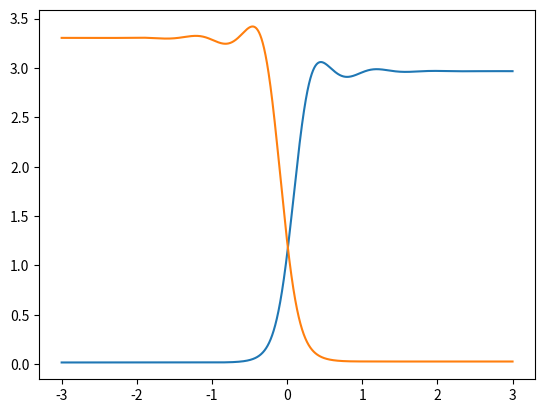

Source code (Python):
#!/usr/bin/env python3
# -*- coding: utf-8 -*-

# Experimental code for liquid-liquid phase equilibria.

# This code is copyright (c) 2024 Patrick B Warren (STFC).
# Email: patrick.warren{at}stfc.ac.uk.

# This program is free software: you can redistribute it and/or modify
# it under the terms of the GNU General Public License as published by
# the Free Software Foundation, either version 3 of the License, or
# (at your option) any later version.

# This program is distributed in the hope that it will be useful, but
# WITHOUT ANY WARRANTY; without even the implied warranty of
# MERCHANTABILITY or FITNESS FOR A PARTICULAR PURPOSE.  See the GNU
# General Public License for more details.

# You should have received a copy of the GNU General Public License
# along with this program.  If not, see
# <http://www.gnu.org/licenses/>.

# Solve for liquid-liquid coexistence in a DPD binary mixture
# described by mean-field free energy f = fid + fex where
# fid = ρ1 (ln ρ1 - 1) + ρ2 (ln ρ2 - 1),
# fex = π/30 (A11 ρ1² + 2 A12 ρ1 ρ2 + A22 ρ2²).
# The corresponding chemical potentials are:
# μ1 = ln(ρ1) + π/15*(A11*ρ1 + A12*ρ2),
# μ2 = ln(ρ2) + π/15*(A12*ρ1 + A22*ρ2),
# and pressure p = ρ + π/30*(A11*ρ1**2 + 2*A12*ρ1*ρ2 + A22*ρ2**2),
# where ρ = ρ1 + ρ2.  Some tweaking of the initial guess may be needed
# to encourage the solver to find distinct coexisting state points.

# To impose NPT we solve a quadratic equation for ρ which is
# π/30 [A11 x² + 2 A12 x(1-x) + A22 (1-x)²] ρ² + ρ - p0 = 0,
# on writing the pressure in terms of ρ1, ρ2 = xρ, (1-x)ρ.

# Coexisting state initial guesses:
# -a 25,35,25 -g 0.0001,0.99
# -a 25,35,20 -g 0.0001,0.99

import argparse
import numpy as np
from numpy import pi as π
from numpy import sqrt, exp
from numpy import log as ln
from scipy.optimize import root

parser = argparse.ArgumentParser(description='experimental DPD LLE profiles')
parser.add_argument('-r', '--rho', default=3.0, type=float, help='baseline density, default 3.0')
parser.add_argument('-a', '--allA', default='25,30,20', help='A11, A12, A22, default 25, 30, 20')
parser.add_argument('-g', '--guess', default='0.0001,0.99', help='initial guess x, default 0.01, 0.9')
parser.add_argument('--eps', default=1e-6, type=float, help='tolerance to declare coexistence')
parser.add_argument('-v', '--verbose', action='count', default=0, help='increasing verbosity')
args = parser.parse_args()

# define a kernel K(z) and calculate the approximate value of pi/15

dz = 1e-3

z = np.linspace(-1.0, 1.0, round(2.0/dz)+1, dtype=float)
kernel = π/12.0*(1-z)**3*(1+3*z)
kernel[z<0] = np.flip(kernel[z>0])
πby15 = np.trapz(kernel, dx=dz)
if args.verbose:
    print(f'integrated kernel =\t{πby15}')
    print(f'exact result π/15 =\t{π/15}')

ρ0 = args.rho
A11, A12, A22 = eval(args.allA) # returns a tuple
p0 = ρ0 + 1/2*πby15*A11*ρ0**2

print(f'ρ0, A11, A12, A22 = {ρ0} {A11} {A12} {A22}')
print(f'pressure fixed at p0 = {p0}')

# Use y = ln(x/(1-x)) which inverts to x = 1/(1+exp(-y)).

def fun(y, p0, A11, A12, A22):
    x = 1 / (1 + exp(-y))
    a = 1/2*πby15*(A11*x**2 + 2*A12*x*(1-x) + A22*(1-x)**2)
    ρ = (sqrt(1 + 4*a*p0) - 1) / (2*a)
    ρ1, ρ2 = x*ρ, (1-x)*ρ
    μ1 = ln(ρ1) + πby15*(A11*ρ1 + A12*ρ2)
    μ2 = ln(ρ2) + πby15*(A12*ρ1 + A22*ρ2)
    return [μ1[1] - μ1[0], μ2[1] - μ2[0]]

x0 = np.array(eval(f'[{args.guess}]')) # initial guess
y0 = ln(x0 / (1-x0))
soln = root(fun, y0, args=(p0, A11, A12, A22))

if args.verbose > 1:
    print('Initial guess =', x0)
    print(soln)

x = 1 / (1 + exp(-soln.x))

if abs(x[1]-x[0]) < args.eps:
    print('State points likely coalesced,  x1, x2 =', x[0], x[1])
else:
    print('Coexisting states likely found, x1, x2 =', x[0], x[1])

if args.verbose:
    for i, xx in enumerate(x):
        a = 1/2*πby15*(A11*xx**2 + 2*A12*xx*(1-xx) + A22*(1-xx)**2)
        ρ = (sqrt(1 + 4*a*p0) - 1) / (2*a)
        ρ1, ρ2 = xx*ρ, (1-xx)*ρ
        μ1 = ln(ρ1) + πby15*(A11*ρ1 + A12*ρ2)
        μ2 = ln(ρ2) + πby15*(A12*ρ1 + A22*ρ2)
        p = ρ + 1/2*πby15*(A11*ρ1**2 + 2*A12*ρ1*ρ2 + A22*ρ2**2)
        print(f'phase {i}: x, 1-x, ρ = \t{xx}\t{1-xx}\t{ρ}')
        print(f'phase {i}: ρ1, ρ2 = \t{ρ1}\t{ρ2}')
        print(f'phase {i}: μ1, μ2, p = \t{μ1}\t{μ2}\t{p}')

a = 1/2*πby15*(A11*x**2 + 2*A12*x*(1-x) + A22*(1-x)**2)
ρb = (sqrt(1 + 4*a*p0) - 1) / (2*a) # a 2-vector containing the total densities
ρ1b, ρ2b = x*ρb, (1-x)*ρb # these are 2-vectors containing the coexisting densities
μ1 = ln(ρ1b) + πby15*(A11*ρ1b + A12*ρ2b)
μ2 = ln(ρ2b) + πby15*(A12*ρ1b + A22*ρ2b)
p = ρb + 1/2*πby15*(A11*ρ1b**2 + 2*A12*ρ1b*ρ2b + A22*ρ2b**2) # should be the same

for v in ['ρb', 'x', 'ρ1b', 'ρ2b', 'μ1', 'μ2', 'p']:
    print(f'{v:>3} =', eval(v))

# algorithm for computing interfacial profiles

# create an array z in [-zmax, zmax] and a computational domain
# [-zmax+1, zmax-1] within which the convolution operation is valid.

zmax = 7
Lz = zmax - 1
z = np.linspace(-zmax, zmax, round(2*zmax/dz)+1, dtype=float)
lh_bulk = (z < -Lz)
rh_bulk = (z > Lz)
domain = ~lh_bulk & ~rh_bulk

ρ1 = np.zeros_like(z)
ρ1[z<0] = ρ1b[0]
ρ1[z>0] = ρ1b[1]
ρ1[z==0] = 0.5*(ρ1b[0] + ρ1b[1])

ρ2 = np.zeros_like(z)
ρ2[z<0] = ρ2b[0]
ρ2[z>0] = ρ2b[1]
ρ2[z==0] = 0.5*(ρ2b[0] + ρ2b[1])

μ1b = 0.5*(μ1[0] + μ1[1])
μ2b = 0.5*(μ2[0] + μ2[1])

α = 0.1
tol = 1e-10
max_iters = 10**3

for i in range(max_iters):
    ρ1s = dz * np.convolve(ρ1, kernel, mode='same')
    ρ2s = dz * np.convolve(ρ2, kernel, mode='same')
    ρ1_new = exp(μ1b - A11*ρ1s - A12*ρ2s)
    ρ2_new = exp(μ2b - A12*ρ1s - A22*ρ2s)
    ρ1_new[lh_bulk] = ρ1b[0]
    ρ1_new[rh_bulk] = ρ1b[1]
    ρ2_new[lh_bulk] = ρ2b[0]
    ρ2_new[rh_bulk] = ρ2b[1]
    ρ1 = (1-α)*ρ1 + α*ρ1_new
    ρ2 = (1-α)*ρ2 + α*ρ2_new
    int_abs_Δρ = np.trapz(np.abs(ρ1_new-ρ1), dx=dz) + np.trapz(np.abs(ρ2_new-ρ2), dx=dz)
    if int_abs_Δρ < tol: # early escape if converged
        break

import matplotlib.pyplot as plt

region = ~(z<-3) & ~(z>3)

plt.plot(z[region], ρ1[region])
plt.plot(z[region], ρ2[region])

plt.show()

# solve the coexistence problem as above and capture chemical potentials
# initial guess to density profiles could be sharp step function

# Picard iterate the following 
# rho_i(z) = exp[ - mu_i - sum_j int dz' rho_j(z') U_ij(z-z') ]
